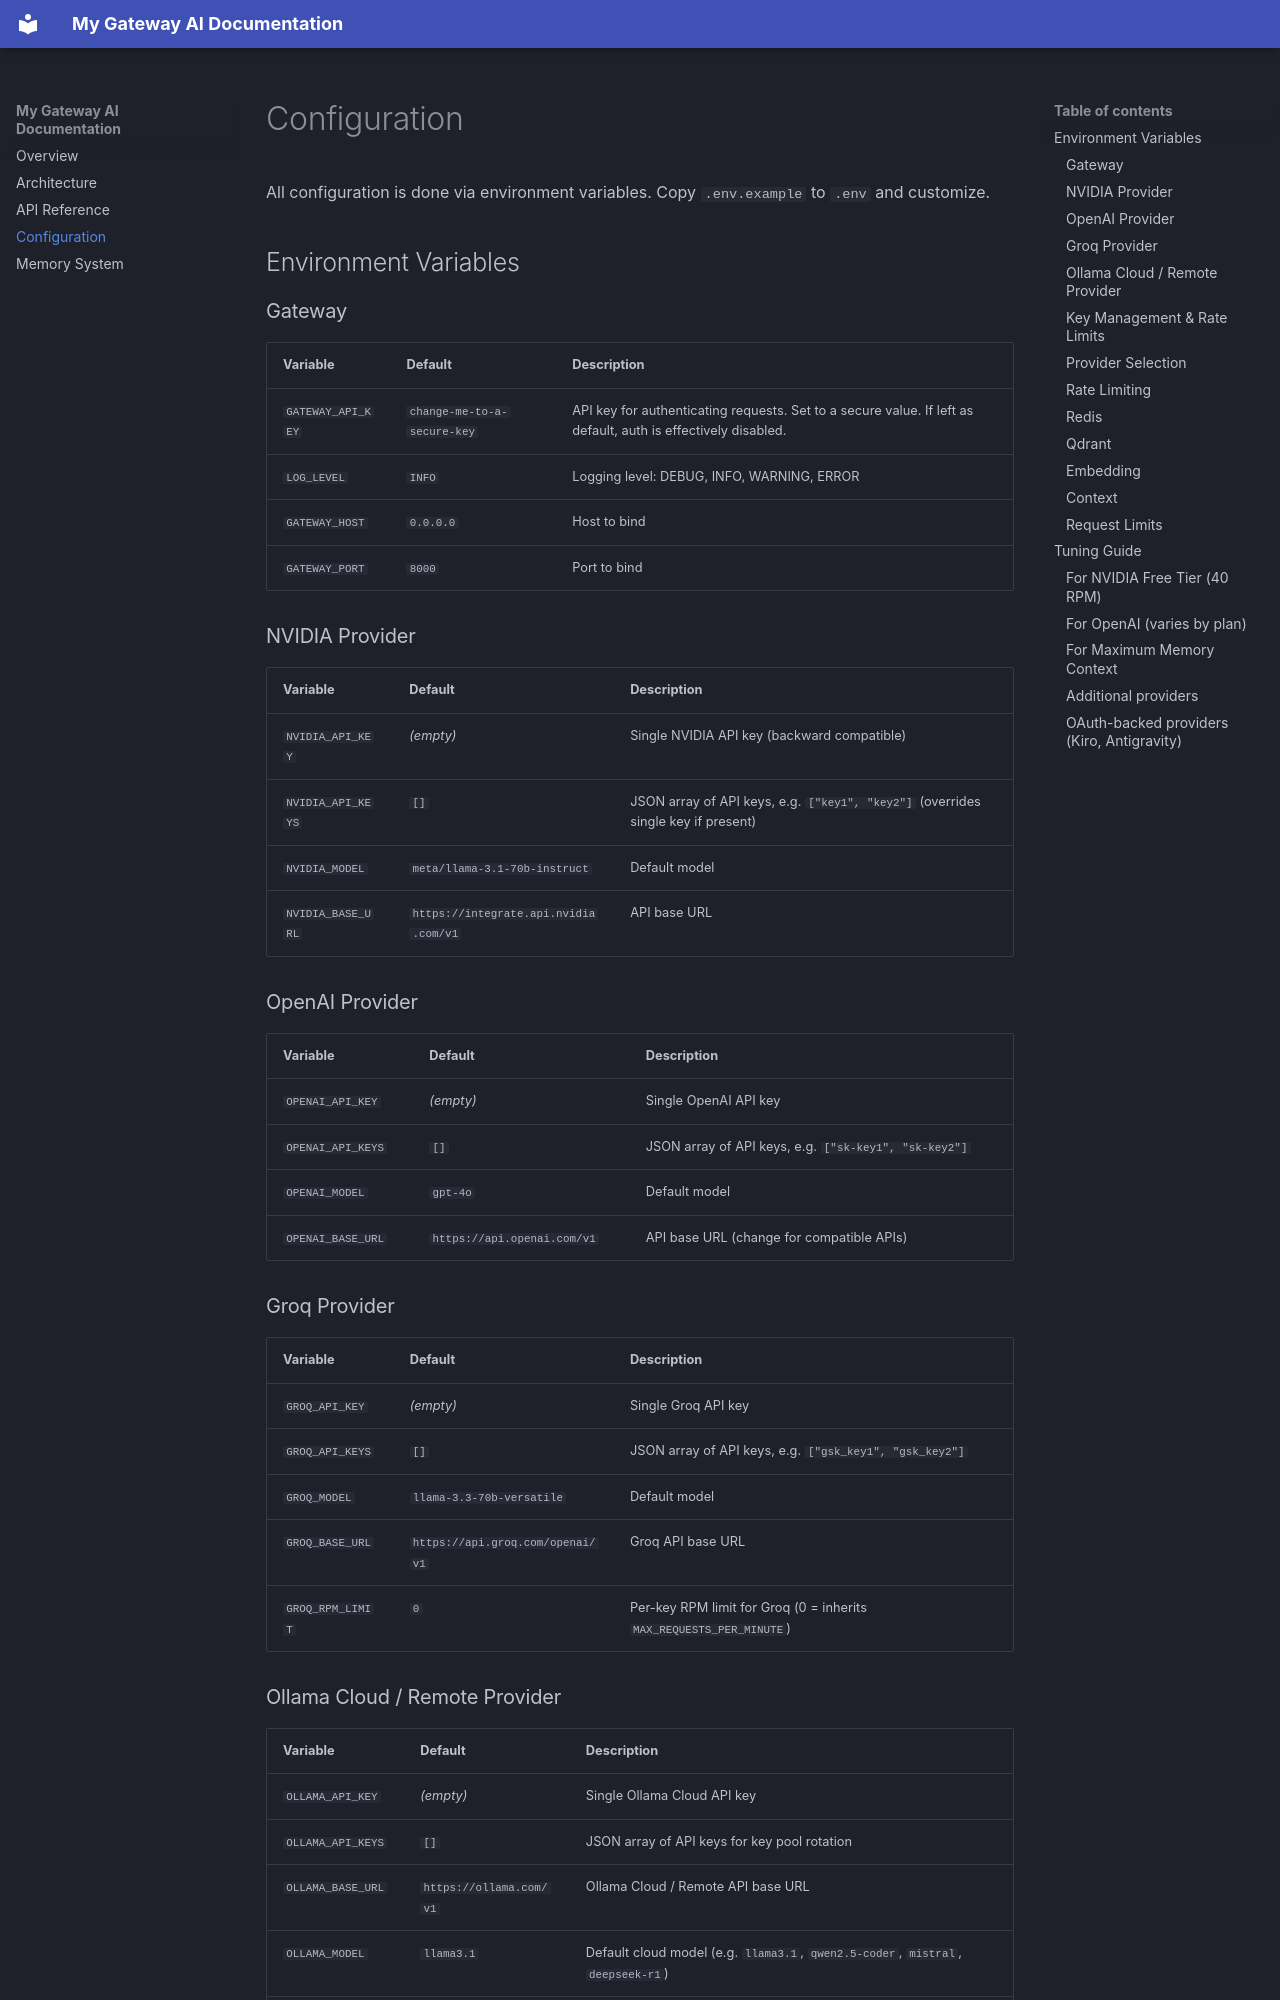

repository: ElJoker63/my-gateway · page: CONFIGURATION/index.html · generator: mkdocs

# Configuration

All configuration is done via environment variables. Copy `.env.example` to `.env` and customize.

## Environment Variables

### Gateway

| Variable | Default | Description |
|----------|---------|-------------|
| `GATEWAY_API_KEY` | `change-me-to-a-secure-key` | API key for authenticating requests. Set to a secure value. If left as default, auth is effectively disabled. |
| `LOG_LEVEL` | `INFO` | Logging level: DEBUG, INFO, WARNING, ERROR |
| `GATEWAY_HOST` | `0.0.0.0` | Host to bind |
| `GATEWAY_PORT` | `8000` | Port to bind |

### NVIDIA Provider

| Variable | Default | Description |
|----------|---------|-------------|
| `NVIDIA_API_KEY` | *(empty)* | Single NVIDIA API key (backward compatible) |
| `NVIDIA_API_KEYS` | `[]` | JSON array of API keys, e.g. `["key1", "key2"]` (overrides single key if present) |
| `NVIDIA_MODEL` | `meta/llama-3.1-70b-instruct` | Default model |
| `NVIDIA_BASE_URL` | `https://integrate.api.nvidia.com/v1` | API base URL |

### OpenAI Provider

| Variable | Default | Description |
|----------|---------|-------------|
| `OPENAI_API_KEY` | *(empty)* | Single OpenAI API key |
| `OPENAI_API_KEYS` | `[]` | JSON array of API keys, e.g. `["sk-key1", "sk-key2"]` |
| `OPENAI_MODEL` | `gpt-4o` | Default model |
| `OPENAI_BASE_URL` | `https://api.openai.com/v1` | API base URL (change for compatible APIs) |

### Groq Provider

| Variable | Default | Description |
|----------|---------|-------------|
| `GROQ_API_KEY` | *(empty)* | Single Groq API key |
| `GROQ_API_KEYS` | `[]` | JSON array of API keys, e.g. `["gsk_key1", "gsk_key2"]` |
| `GROQ_MODEL` | `llama-3.3-70b-versatile` | Default model |
| `GROQ_BASE_URL` | `https://api.groq.com/openai/v1` | Groq API base URL |
| `GROQ_RPM_LIMIT` | `0` | Per-key RPM limit for Groq (0 = inherits `MAX_REQUESTS_PER_MINUTE`) |

### Ollama Cloud / Remote Provider

| Variable | Default | Description |
|----------|---------|-------------|
| `OLLAMA_API_KEY` | *(empty)* | Single Ollama Cloud API key |
| `OLLAMA_API_KEYS` | `[]` | JSON array of API keys for key pool rotation |
| `OLLAMA_BASE_URL` | `https://ollama.com/v1` | Ollama Cloud / Remote API base URL |
| `OLLAMA_MODEL` | `llama3.1` | Default cloud model (e.g. `llama3.1`, `qwen2.5-coder`, `mistral`, `deepseek-r1`) |
| `OLLAMA_RPM_LIMIT` | `0` | Per-key RPM limit for Ollama Cloud (0 = inherits `MAX_REQUESTS_PER_MINUTE`) |
